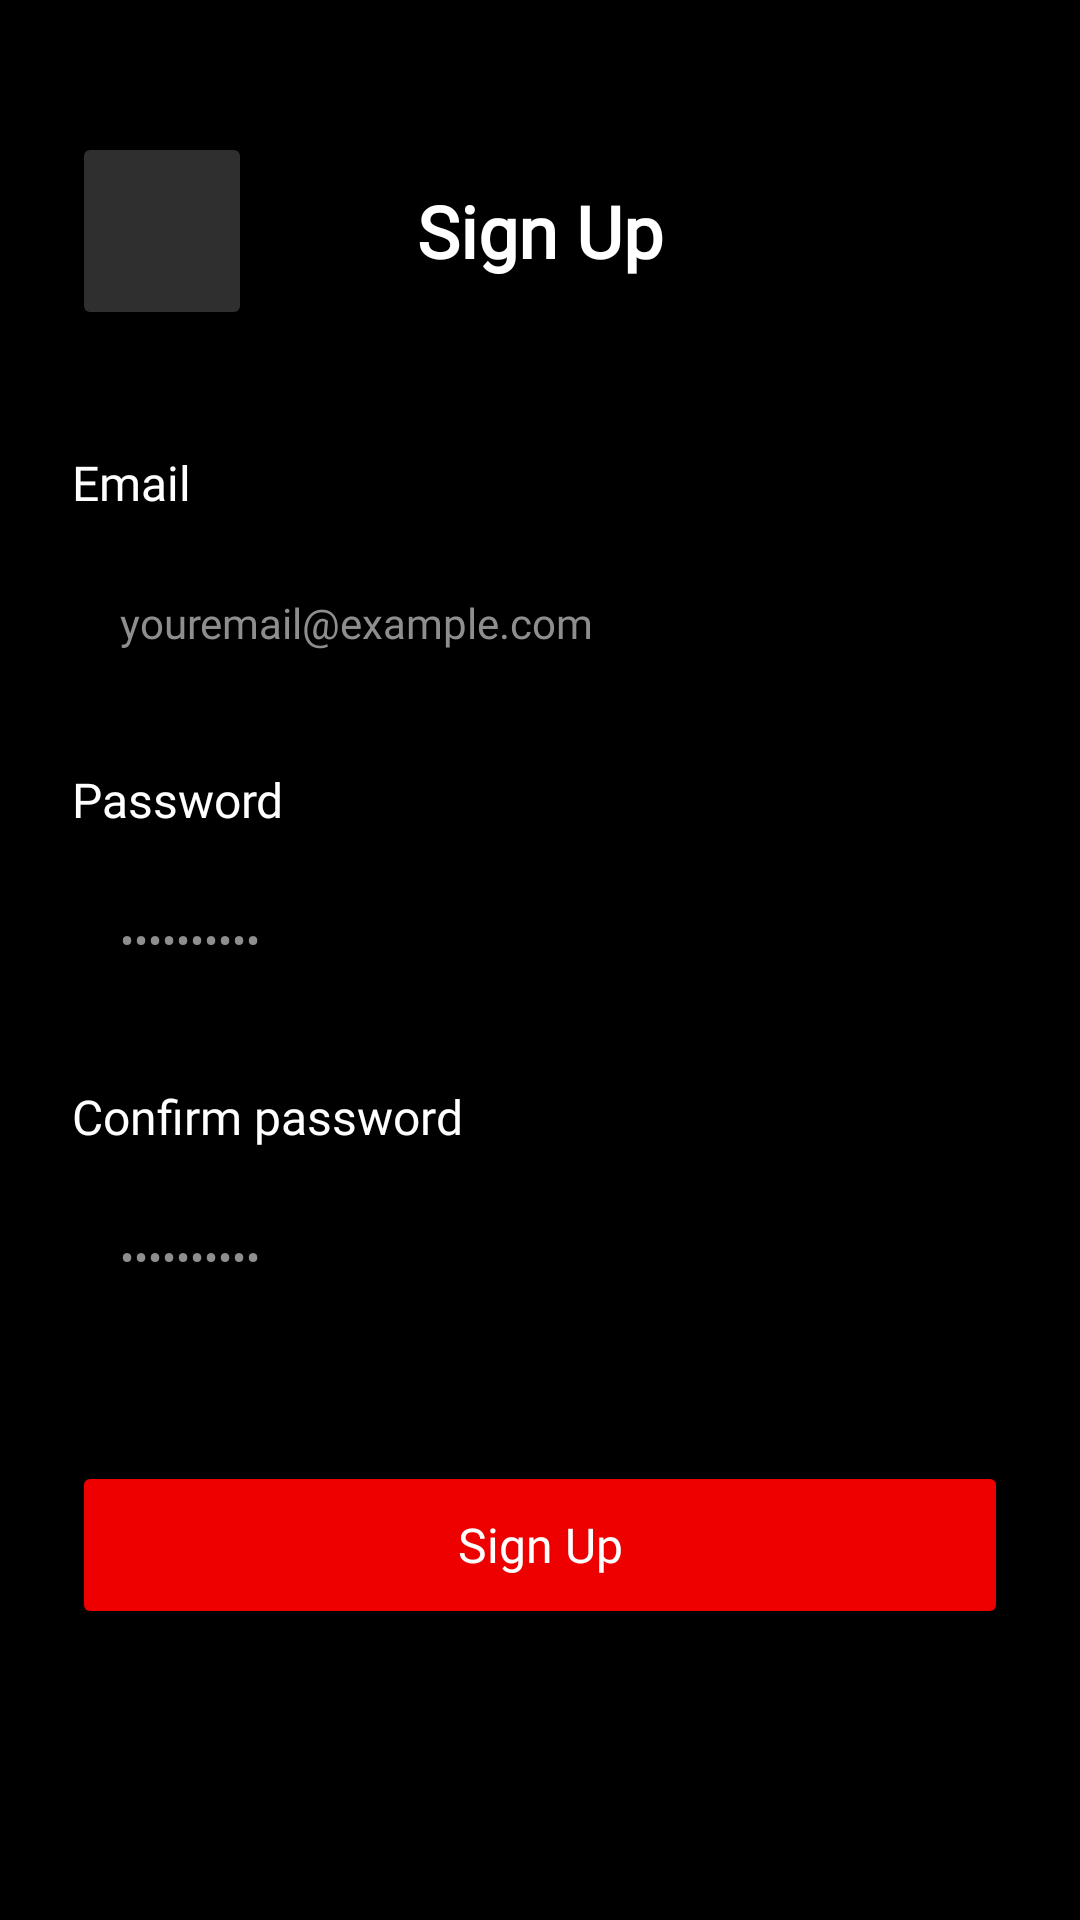

Produce the Android XML layout that renders to this screen, including the resource entries it uses.
<!-- AndroidManifest.xml: application theme Theme.CineFAST -->
<!-- res/layout/activity_signup.xml -->
<?xml version="1.0" encoding="utf-8"?>
<LinearLayout xmlns:android="http://schemas.android.com/apk/res/android"
    xmlns:app="http://schemas.android.com/apk/res-auto"
    android:id="@+id/main"
    android:layout_width="match_parent"
    android:layout_height="match_parent"
    android:background="@android:color/black"
    android:orientation="vertical"
    android:padding="24dp">

    <RelativeLayout
        android:layout_width="match_parent"
        android:layout_height="wrap_content"
        android:layout_marginTop="20dp">
        <Button
            android:id="@+id/bBackSignup"
            android:layout_width="60dp"
            android:layout_height="66dp"
            android:backgroundTint="#2F2F2F"
            android:layout_centerVertical="true"/>
        <ImageView
            android:layout_width="20dp"
            android:layout_height="20dp"
            android:src="@drawable/back"
            android:layout_marginStart="18dp"
            android:layout_centerVertical="true"/>
        <TextView
            android:layout_width="wrap_content"
            android:layout_height="wrap_content"
            android:layout_centerInParent="true"
            android:fontFamily="@font/poppins"
            android:text="Sign Up"
            android:textColor="@android:color/white"
            android:textSize="24sp"
            android:textStyle="bold" />
    </RelativeLayout>

    <TextView
        android:layout_width="wrap_content"
        android:layout_height="wrap_content"
        android:layout_marginTop="40dp"
        android:fontFamily="@font/poppins"
        android:text="Email"
        android:textColor="@android:color/white"
        android:textSize="16sp" />
    <EditText
        android:id="@+id/etEmailSignup"
        android:layout_width="match_parent"
        android:layout_height="56dp"
        android:layout_marginTop="8dp"
        android:background="@drawable/input_round_bg"
        android:fontFamily="@font/poppins"
        android:hint="youremail@example.com"
        android:inputType="textEmailAddress"
        android:paddingLeft="16dp"
        android:textColor="@android:color/white"
        android:textColorHint="#8E8E8E"
        android:textSize="14sp" />

    <TextView
        android:layout_width="wrap_content"
        android:layout_height="wrap_content"
        android:layout_marginTop="20dp"
        android:fontFamily="@font/poppins"
        android:text="Password"
        android:textColor="@android:color/white"
        android:textSize="16sp" />
    <EditText
        android:id="@+id/etPasswordSignup"
        android:layout_width="match_parent"
        android:layout_height="56dp"
        android:layout_marginTop="8dp"
        android:background="@drawable/input_round_bg"
        android:fontFamily="@font/poppins"
        android:hint="••••••••••"
        android:inputType="textPassword"
        android:paddingLeft="16dp"
        android:textColor="@android:color/white"
        android:textColorHint="#8E8E8E"
        android:textSize="14sp" />

    <TextView
        android:layout_width="wrap_content"
        android:layout_height="wrap_content"
        android:layout_marginTop="20dp"
        android:fontFamily="@font/poppins"
        android:text="Confirm password"
        android:textColor="@android:color/white"
        android:textSize="16sp" />
    <EditText
        android:id="@+id/etConfirmPassword"
        android:layout_width="match_parent"
        android:layout_height="56dp"
        android:layout_marginTop="8dp"
        android:background="@drawable/input_round_bg"
        android:fontFamily="@font/poppins"
        android:hint="••••••••••"
        android:inputType="textPassword"
        android:paddingLeft="16dp"
        android:textColor="@android:color/white"
        android:textColorHint="#8E8E8E"
        android:textSize="14sp" />

    <Button
        android:id="@+id/btnSignup"
        android:layout_width="match_parent"
        android:layout_height="56dp"
        android:layout_marginTop="40dp"
        android:backgroundTint="#EE0000"
        android:fontFamily="@font/poppins"
        android:text="Sign Up"
        android:textAllCaps="false"
        android:textColor="@android:color/white"
        android:textSize="16sp"
        app:cornerRadius="12dp" />

</LinearLayout>
<!-- resources referenced by this layout -->
<resources>
  <!-- drawable back (drawable) -->
  <vector xmlns:android="http://schemas.android.com/apk/res/android"
      android:width="8dp"
      android:height="14dp"
      android:viewportWidth="8"
      android:viewportHeight="14">
    <path
        android:pathData="M7.061,0.53L1.061,6.53L7.061,12.53"
        android:strokeWidth="1.5"
        android:fillColor="#00000000"
        android:strokeColor="#ffffff"/>
  </vector>
  <style name="Theme.CineFAST" parent="Base.Theme.CineFAST" />
  <style name="Base.Theme.CineFAST" parent="Theme.Material3.DayNight.NoActionBar">
          <item name="android:windowIsTranslucent">true</item>
      </style>
</resources>
